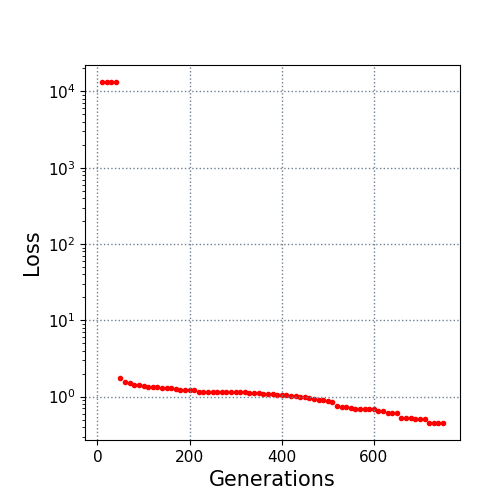

The table this chart was drawn from, first rows:
10.0, 13266.623394
20.0, 13267
30.0, 13267
40.0, 13267
50.0, 1.769
60.0, 1.576
70.0, 1.496
80.0, 1.437
90.0, 1.405
100.0, 1.373
110.0, 1.351
120.0, 1.347
130.0, 1.324
140.0, 1.291
150.0, 1.29
160.0, 1.29
170.0, 1.258
180.0, 1.237
190.0, 1.23
200.0, 1.219
210.0, 1.213
220.0, 1.159
230.0, 1.159
240.0, 1.152
250.0, 1.152
260.0, 1.152
270.0, 1.152
280.0, 1.152
290.0, 1.152
300.0, 1.15
310.0, 1.138
320.0, 1.135
330.0, 1.126
340.0, 1.124
350.0, 1.124
360.0, 1.094
370.0, 1.081
380.0, 1.081
390.0, 1.056
400.0, 1.055
410.0, 1.038
420.0, 1.025
430.0, 1.024
440.0, 0.9932
450.0, 0.9932
460.0, 0.9595
470.0, 0.938
480.0, 0.9133
490.0, 0.9133
500.0, 0.8738
510.0, 0.8626
520.0, 0.7482
530.0, 0.7299
540.0, 0.7242
550.0, 0.7135
560.0, 0.6836
570.0, 0.6836
580.0, 0.6836
590.0, 0.6836
600.0, 0.6823
610.0, 0.6543
... 14 more rows
